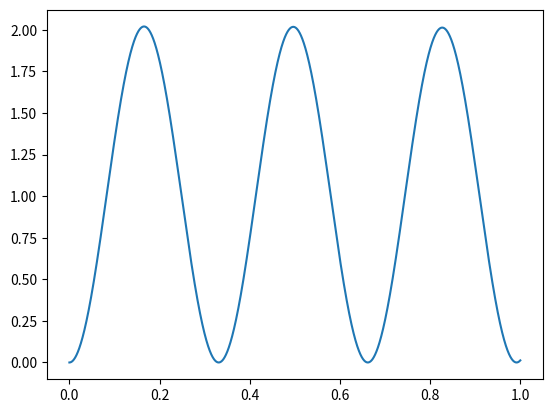

Source code (Python):
import numpy as np
import matplotlib.pyplot as plt

# Energy Eigenvalue Guess
E = -90

step = 0.00001
N = int(np.ceil((1-0)/step))
x = np.linspace(0, 1, N)


def V(x):
    return x*x


def nrg_pot(x):
    return E - V(x)


# Boundary Conditions
psi_0 = 0
psi_prime_0 = 1

soln = np.zeros(N)
soln_d = np.zeros(N)
soln_dd = np.zeros(N)
soln[0] = psi_0
soln_d[0] = psi_prime_0
soln_dd[0] = nrg_pot(x[0])*psi_0




for i in range(N-1):
    soln_dd[i] = nrg_pot(x[i])*soln[i]
    soln_d[i+1] = soln_d[i] + step*soln_dd[i]
    soln[i+1] = soln[i] + step*soln_d[i] + step*step/2 * soln_dd[i]

print(f"psi(1) = {soln[N-1]}")
soln = np.array(soln)

integral = np.sum(soln*soln) * step

soln_squared = soln*soln / integral

plt.plot(x, soln_squared)
